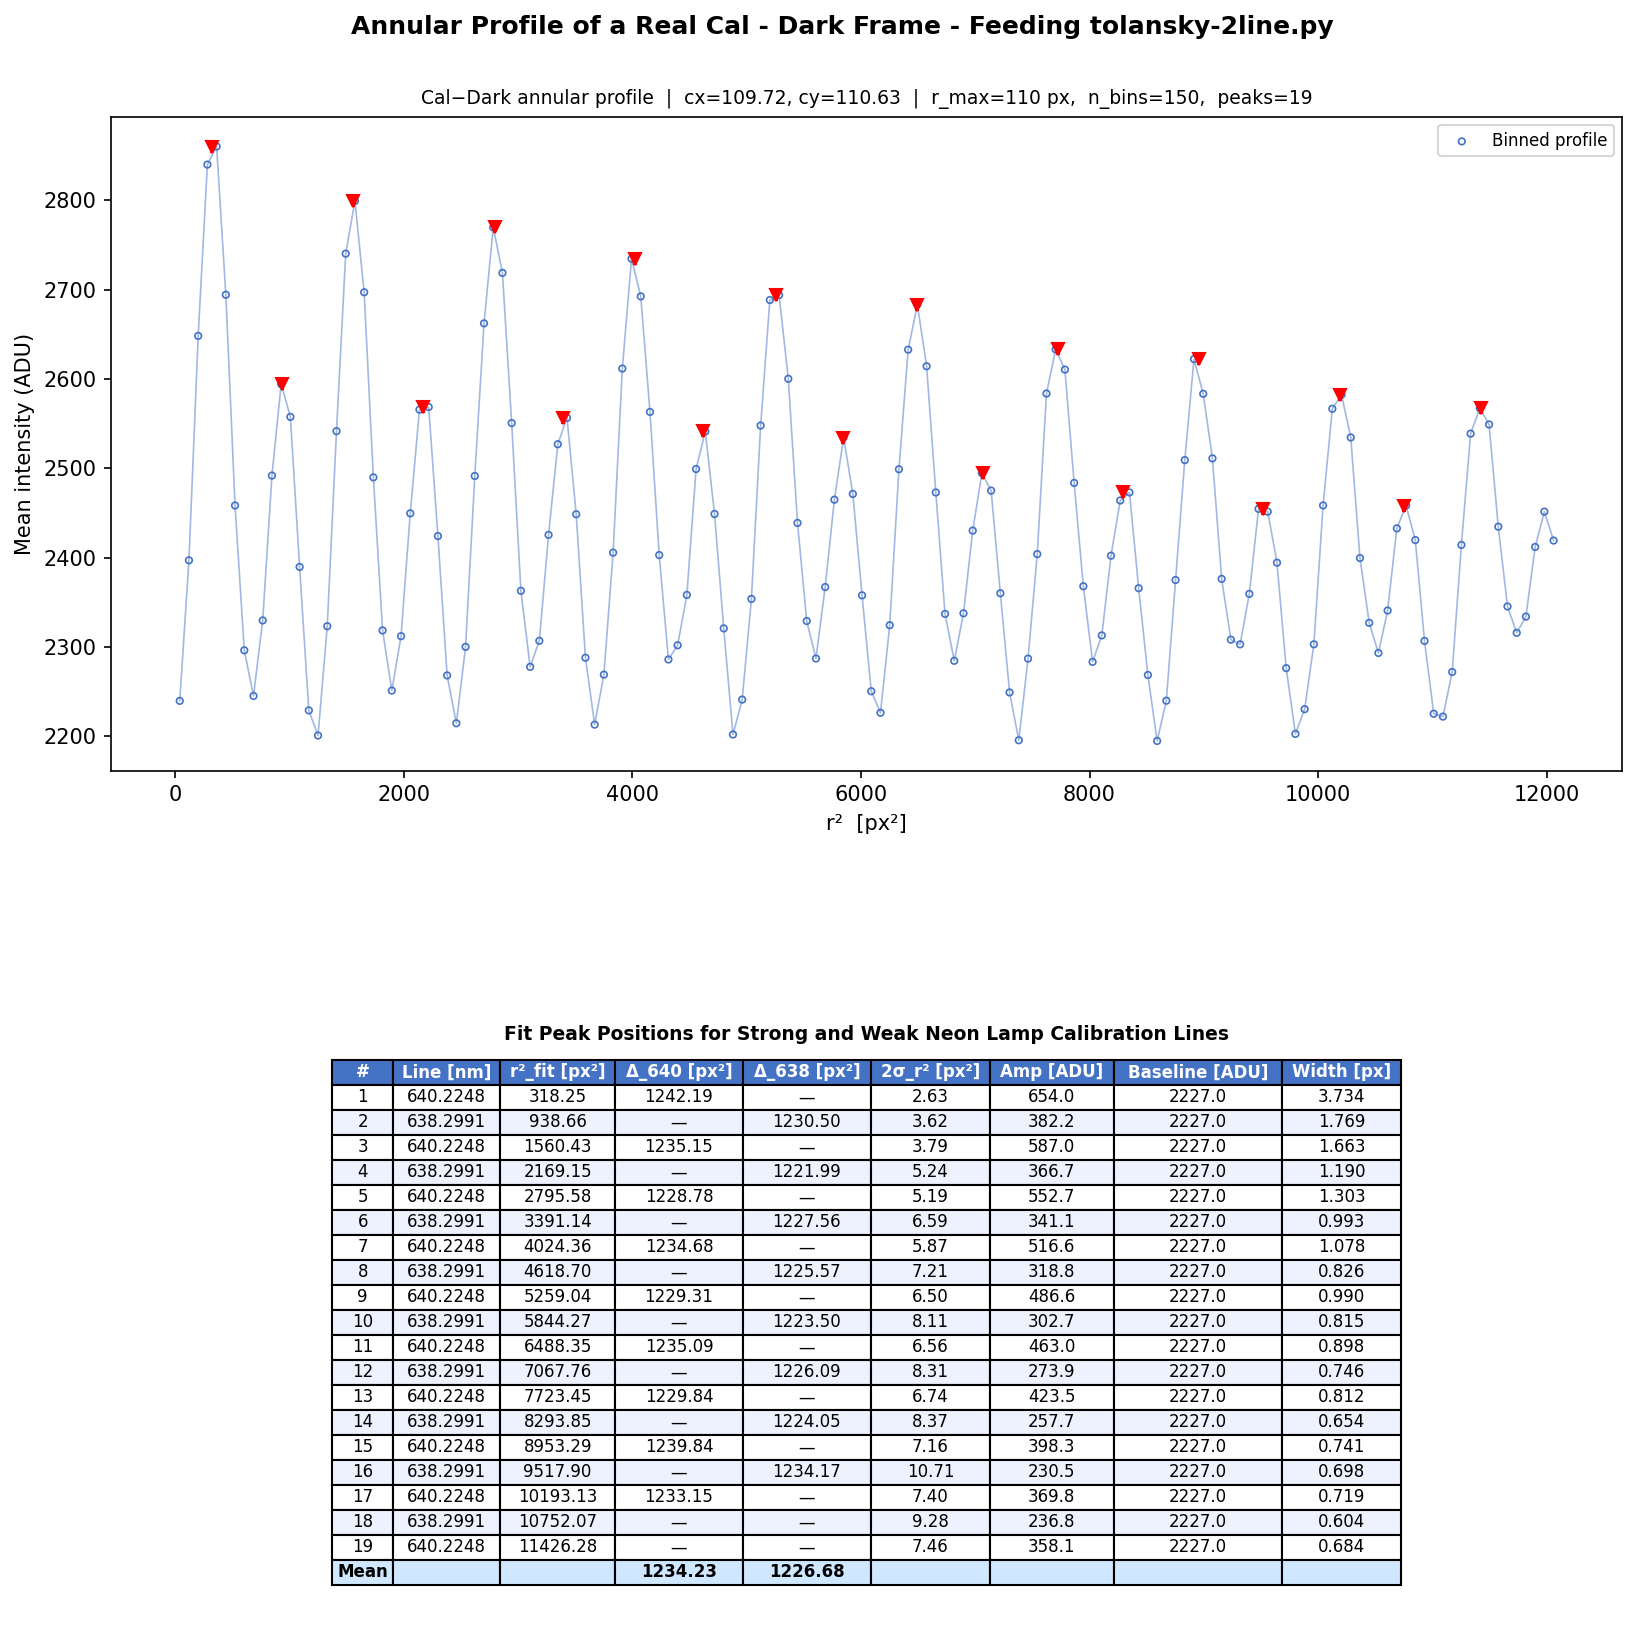

The file beside this chart, header and first rows:
# alpha_rad_px: 1.140017e-04
# alpha_rad_px_2sigma: 4.94e-08
# d_mm: 20.000433
# d_mm_2sigma: 0.000506
# epsilon_640: 0.737507
# epsilon_638: 0.233143
# Y_B: 0.637487
# Y_B_note: median(amp_638)/median(amp_6…, all peaks included
# slope_orders_per_px2: 0.000813
# cx: 109.7221
# cy: 110.6258
# r_max_px: 110.0
r_grid, profile, sigma_profile
6.351, 2240, 3.291
11.0, 2397, 5.044
14.2, 2648, 6.592
16.8, 2840, 5.203
19.05, 2860, 5.91
21.06, 2694, 7.437
22.9, 2458, 7.982
24.6, 2296, 6.696
26.19, 2245, 6.03
27.68, 2330, 6.497
29.1, 2492, 6.591
30.46, 2594, 5.895
31.75, 2558, 6.488
33.0, 2390, 8.056
34.2, 2229, 8.342
35.36, 2201, 8.405
36.48, 2323, 9.101
37.57, 2542, 9.596
38.63, 2740, 9.203
39.66, 2799, 9.229
40.67, 2697, 10.5
41.65, 2490, 11.07
42.6, 2318, 10.69
43.54, 2251, 9.816
44.46, 2312, 10.03
45.35, 2450, 9.558
46.23, 2566, 8.472
47.1, 2569, 8.158
47.95, 2424, 9.866
48.78, 2268, 11.27
49.6, 2215, 11.45
50.41, 2300, 11.73
51.2, 2491, 12.89
51.98, 2662, 12.61
52.75, 2770, 12.5
53.51, 2719, 12.25
54.26, 2551, 12.78
55.0, 2363, 12.35
55.73, 2278, 11.76
56.45, 2307, 11.32
57.16, 2425, 11.29
57.86, 2527, 10.42
58.55, 2556, 9.712
59.24, 2449, 10.42
59.91, 2288, 11.95
60.58, 2213, 11.97
61.25, 2269, 13.19
61.9, 2406, 13.27
... 102 more rows
